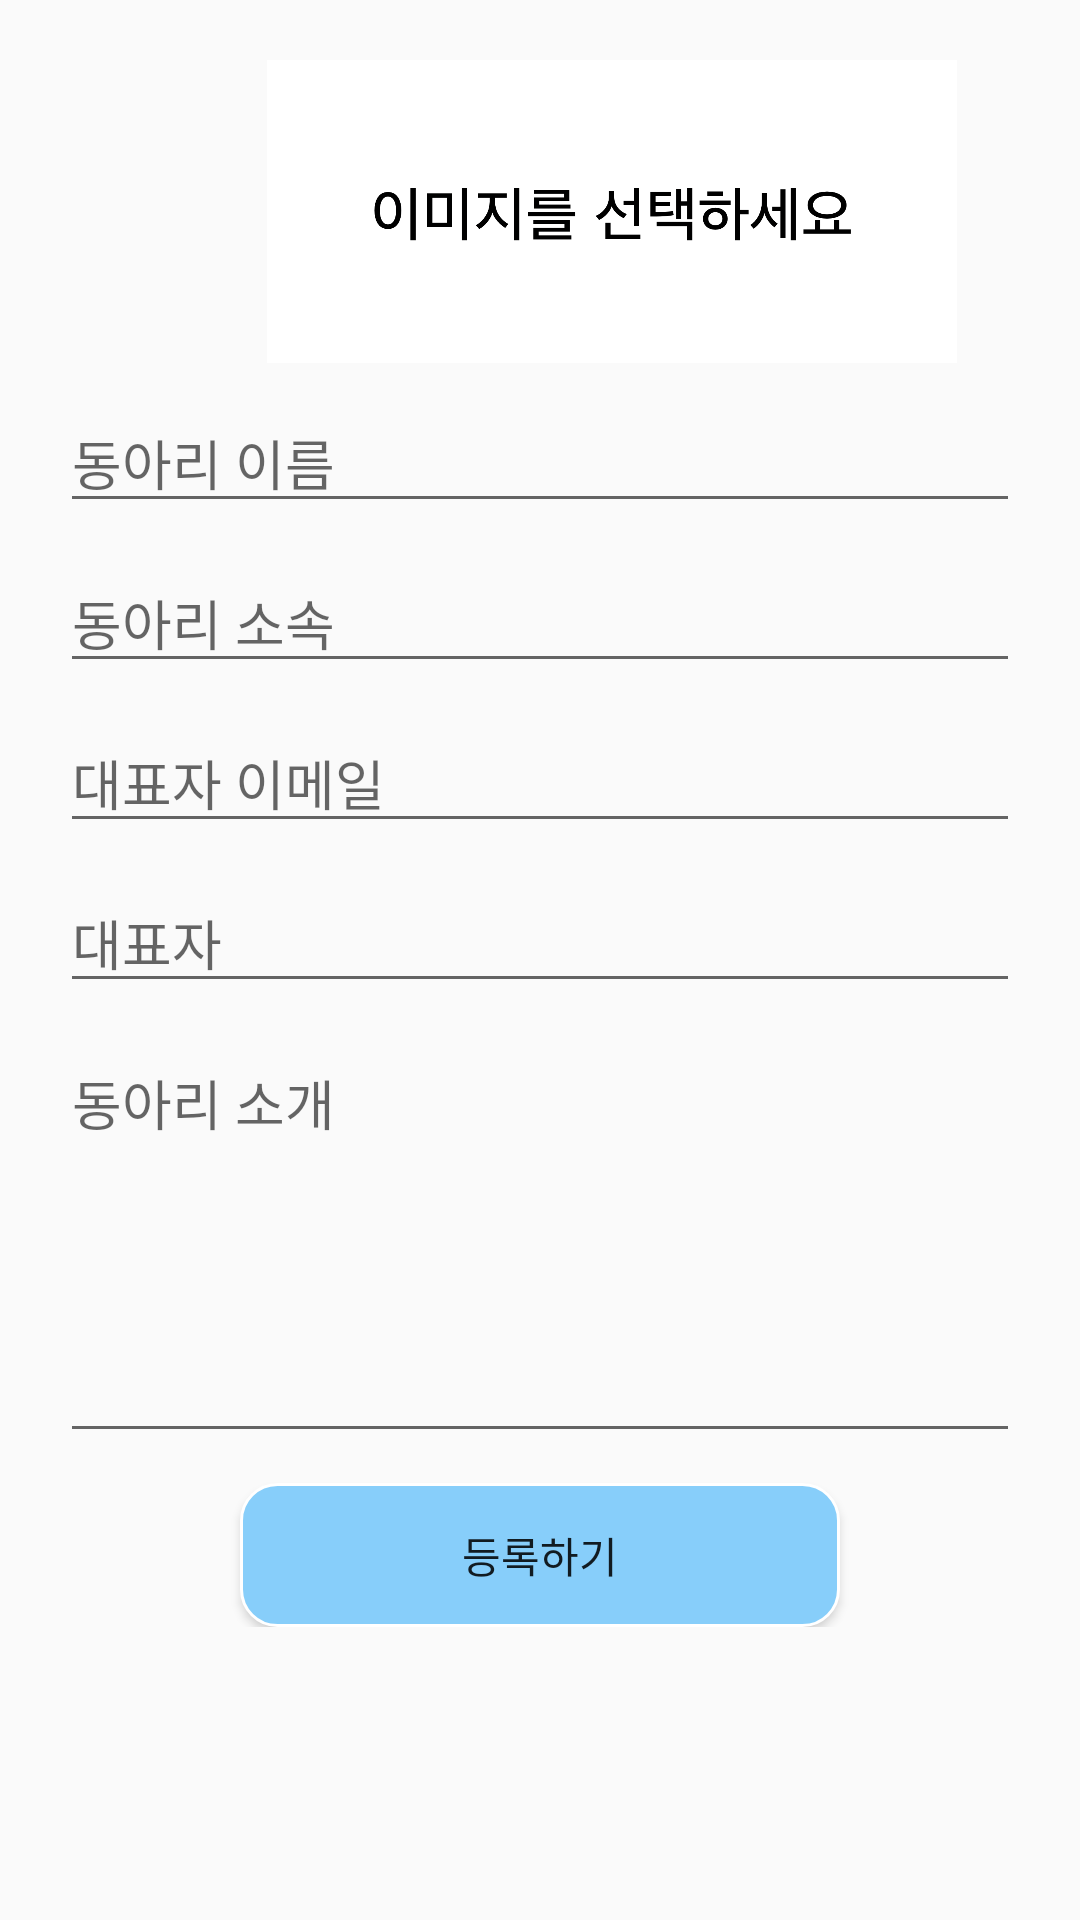

Android layout source for this screen:
<!-- AndroidManifest.xml: application theme AppTheme -->
<!-- res/layout/fragment_notifications.xml -->
<?xml version="1.0" encoding="utf-8"?>
<LinearLayout xmlns:android="http://schemas.android.com/apk/res/android"
    xmlns:app="http://schemas.android.com/apk/res-auto"
    xmlns:tools="http://schemas.android.com/tools"
    android:layout_width="match_parent"
    android:layout_height="wrap_content"
    android:orientation="vertical"
    tools:context=".ui.notifications.NotificationsFragment">


    <ImageView
        android:id="@+id/image"
        android:layout_width="230dp"
        android:layout_height="101dp"
        android:layout_alignParentStart="true"
        android:layout_alignParentLeft="true"
        android:layout_alignParentTop="true"
        android:layout_marginStart="89dp"
        android:layout_marginLeft="89dp"
        android:layout_marginTop="20dp"

        app:srcCompat="@drawable/select_image" />

    <EditText
        android:id="@+id/club_name"
        android:layout_width="match_parent"
        android:layout_height="wrap_content"
        android:ems="10"
        android:inputType="textPersonName"
        android:layout_marginTop="10dp"
        android:layout_marginRight="20dp"
        android:layout_marginLeft="20dp"
        android:hint="동아리 이름" />

    <EditText
        android:id="@+id/department"
        android:layout_width="match_parent"
        android:layout_height="wrap_content"
        android:ems="10"
        android:inputType="textPersonName"
        android:layout_marginTop="10dp"
        android:layout_marginRight="20dp"
        android:layout_marginLeft="20dp"
        android:hint="동아리 소속" />


    <EditText
        android:id="@+id/email"
        android:layout_width="match_parent"
        android:layout_height="wrap_content"
        android:ems="10"
        android:inputType="textPersonName"
        android:layout_marginTop="10dp"
        android:layout_marginRight="20dp"
        android:layout_marginLeft="20dp"
        android:hint="대표자 이메일" />

    <EditText
        android:id="@+id/chairman"
        android:layout_width="match_parent"
        android:layout_height="wrap_content"
        android:ems="10"
        android:inputType="textPersonName"
        android:layout_marginTop="10dp"
        android:layout_marginRight="20dp"
        android:layout_marginLeft="20dp"
        android:hint="대표자" />

    <EditText
        android:id="@+id/introduce"
        android:layout_width="match_parent"
        android:layout_height="140dp"
        android:layout_marginLeft="20dp"
        android:layout_marginTop="10dp"
        android:layout_marginRight="20dp"
        android:ems="10"
        android:gravity="start|top"
        android:hint="동아리 소개"
        android:inputType="textMultiLine" />
<LinearLayout
    android:layout_width="match_parent"
    android:layout_height="wrap_content"
    android:layout_gravity="bottom"
    android:orientation="vertical">
    <Button
        android:id="@+id/btn_submit"
        android:layout_width="match_parent"
        android:layout_height="wrap_content"
        android:background="@drawable/round_edge"
        android:layout_marginLeft="80dp"
        android:layout_marginTop="10dp"
        android:layout_marginRight="80dp"
        android:text="등록하기" />

</LinearLayout>



</LinearLayout>
<!-- resources referenced by this layout -->
<resources>
  <!-- drawable round_edge (drawable) -->
  <?xml version="1.0" encoding="utf-8"?>
  <shape xmlns:android="http://schemas.android.com/apk/res/android"
      android:padding="10dp"
      android:shape="rectangle"
      >
      <solid android:color="#87CEFA"
          />
      <corners
          android:bottomLeftRadius="12dp"
          android:bottomRightRadius="12dp"
          android:topLeftRadius="12dp"
          android:topRightRadius="12dp"
  
      />
      <stroke
          android:width="1dp"
          android:color="#FFFFFF"
          />
  
  </shape>
  <!-- drawable select_image: png bitmap (drawable, 88975 bytes) -->
  <style name="AppTheme" parent="Theme.AppCompat.Light.DarkActionBar">
          
          <item name="colorPrimary">#87CEEB</item>
          <item name="colorPrimaryDark">@color/colorPrimaryDark</item>
          <item name="colorAccent">@color/colorAccent</item>
      </style>
  <color name="colorPrimaryDark">#00574B</color>
  <color name="colorAccent">#D81B60</color>
</resources>
